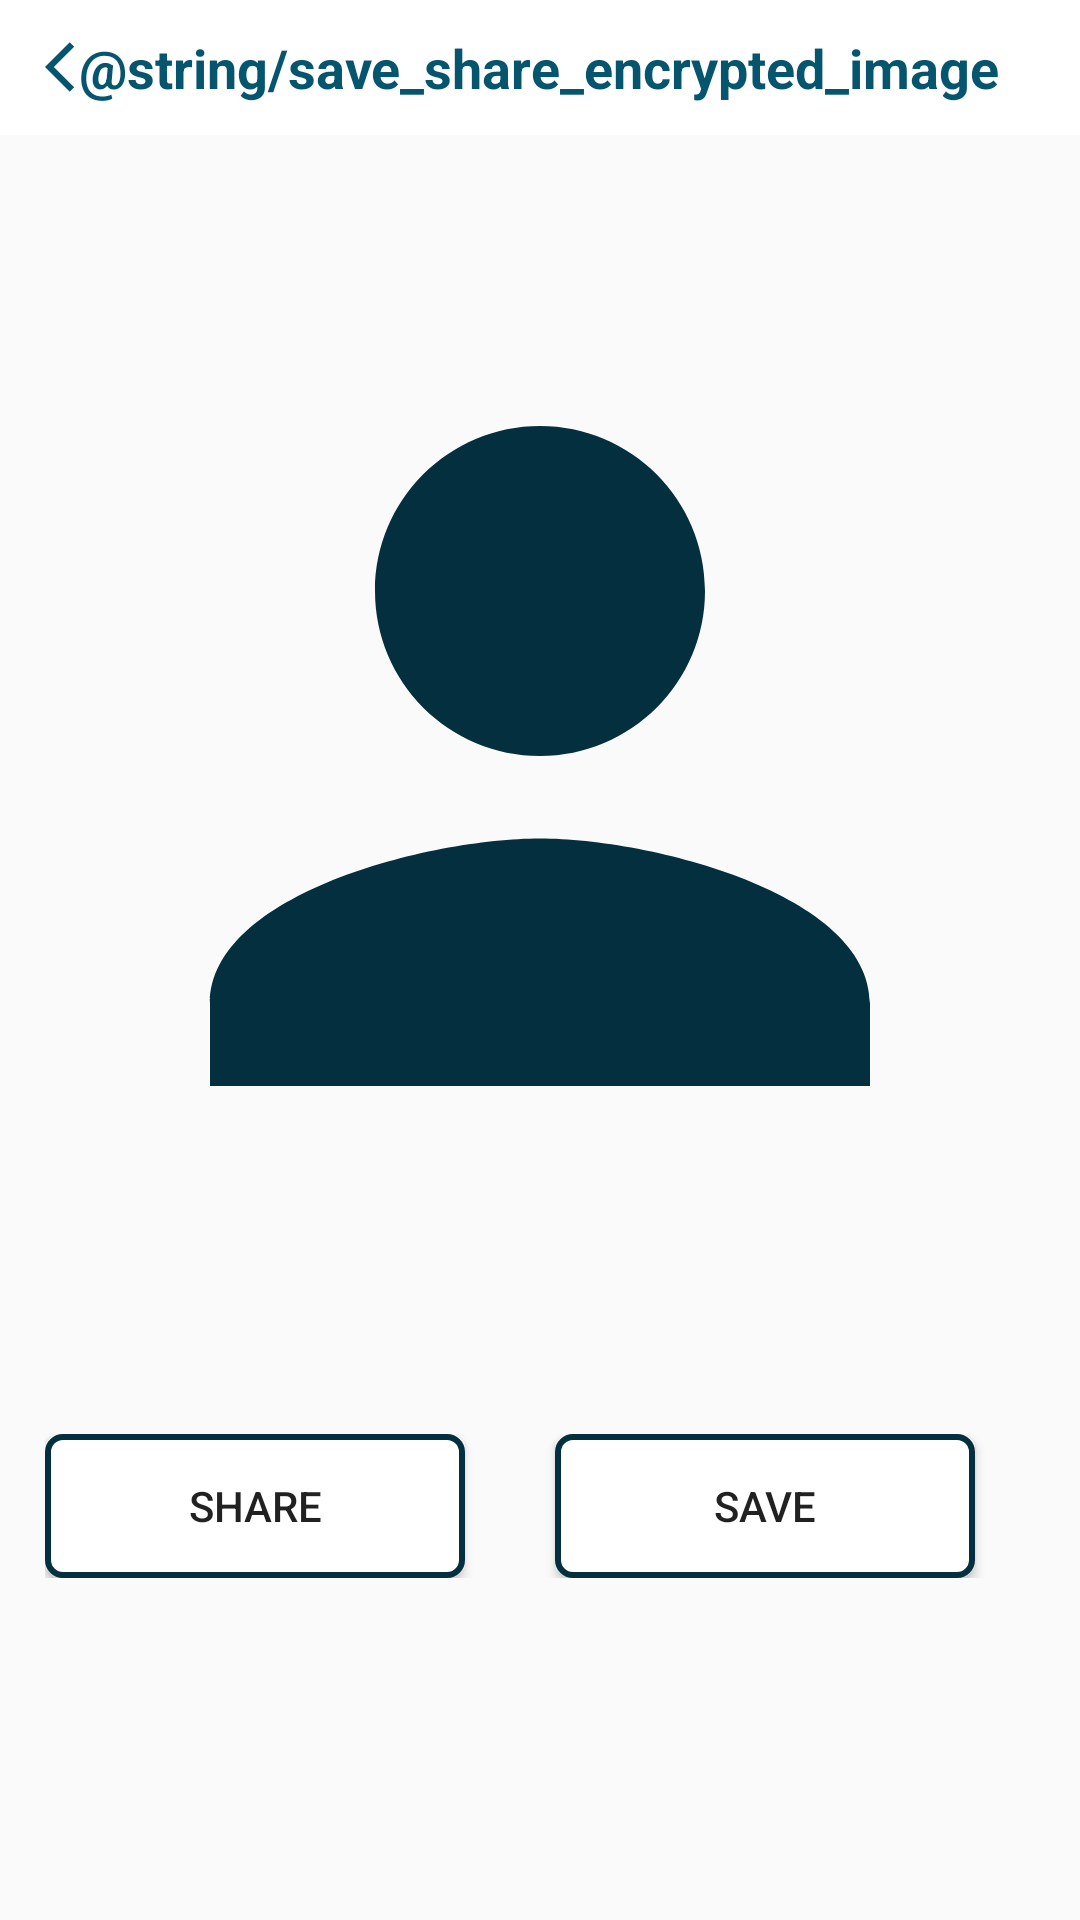

Here is an Android app screen rendered from its layout file. Give the layout XML and the strings, colors and styles it references.
<!-- AndroidManifest.xml: application theme MyTheme -->
<!-- res/layout/activity_ask.xml -->
<?xml version="1.0" encoding="utf-8"?>
<androidx.constraintlayout.widget.ConstraintLayout xmlns:android="http://schemas.android.com/apk/res/android"
    xmlns:ads="http://schemas.android.com/apk/res-auto"
    xmlns:app="http://schemas.android.com/apk/res-auto"
    xmlns:tools="http://schemas.android.com/tools"
    android:layout_width="match_parent"
    android:layout_height="match_parent"
    android:background="@color/transpermt"
    tools:context=".EncryptionMethod.AskActivity">



    <com.google.android.material.appbar.AppBarLayout
        android:id="@+id/appbar"
        android:layout_width="match_parent"
        android:layout_height="45dp"
        android:background="#ffffff"
        android:fitsSystemWindows="true"
        app:layout_constraintBottom_toBottomOf="parent"
        app:layout_constraintEnd_toEndOf="parent"
        app:layout_constraintHorizontal_bias="0.0"
        app:layout_constraintStart_toStartOf="parent"
        app:layout_constraintTop_toTopOf="parent"
        app:layout_constraintVertical_bias="0.0">


        <RelativeLayout
            android:layout_width="match_parent"
            android:layout_height="match_parent"
            android:background="#ffffff"
            android:orientation="horizontal">


            <TextView
                android:id="@+id/textView2"
                android:layout_width="wrap_content"
                android:layout_height="wrap_content"
                android:layout_centerInParent="true"
                android:gravity="center"
                android:padding="10dp"
                android:text="@string/save_share_encrypted_image"
                android:textColor="@color/color_grey"
                android:textSize="18sp"
                android:textStyle="bold"
                tools:ignore="RelativeOverlap" />

            <ImageView
                android:id="@+id/ivbackpressed"
                android:layout_width="40dp"
                android:layout_height="30dp"
                android:layout_centerVertical="true"
                android:layout_gravity="end"
                android:onClick="backpressedforsave"
                android:layout_marginStart="5dp"
                android:clickable="true"
                android:focusable="true"
                android:padding="5dp"
                android:src="@drawable/ic_baseline_arrow_back_ios_24"
                app:tint="@color/color_grey" />

        </RelativeLayout>
    </com.google.android.material.appbar.AppBarLayout>


    <ScrollView
        android:layout_width="match_parent"
        android:layout_height="match_parent">

        <LinearLayout
            android:layout_width="match_parent"
            android:layout_height="wrap_content"
            android:orientation="vertical" />
    </ScrollView>




    <LinearLayout
        android:id="@+id/linearLayout2"
        android:layout_width="0dp"
        android:layout_height="400dp"
        android:gravity="center"
        android:orientation="vertical"
        ads:layout_constraintBottom_toBottomOf="parent"
        ads:layout_constraintEnd_toEndOf="parent"
        ads:layout_constraintHorizontal_bias="0.495"
        android:padding="10dp"
        android:layout_margin="5dp"
        ads:layout_constraintStart_toStartOf="parent"
        ads:layout_constraintTop_toBottomOf="@+id/appbar"
        ads:layout_constraintVertical_bias="0.01">


        <ImageView
            android:id="@+id/ivEncryptedImage"
            android:layout_width="match_parent"
            android:layout_height="match_parent"
            android:adjustViewBounds="false"
            android:src="@drawable/ic_baseline_person_24" />


    </LinearLayout>



    <LinearLayout
        android:layout_width="0dp"
        android:layout_height="wrap_content"

        android:orientation="horizontal"
        ads:layout_constraintBottom_toBottomOf="parent"
        ads:layout_constraintEnd_toEndOf="parent"
        ads:layout_constraintHorizontal_bias="0.0"
        android:padding="15dp"
        ads:layout_constraintStart_toStartOf="parent"
        ads:layout_constraintTop_toBottomOf="@+id/linearLayout2"
        ads:layout_constraintVertical_bias="0.1 ">

        <Button
            android:id="@+id/btnopen"
            android:layout_width="wrap_content"
            android:layout_height="wrap_content"
            android:layout_marginEnd="30dp"
            android:layout_weight="1"
            android:onClick="Share"
            android:background="@drawable/rectanngleshap"
            android:padding="10dp"
            android:text="Share"
            />

        <Button
            android:id="@+id/btnencrypt"
            android:layout_width="wrap_content"
            android:layout_height="wrap_content"
            android:layout_marginEnd="20dp"
            android:layout_weight="1"
            android:onClick="Save"
            android:background="@drawable/rectanngleshap"
            android:padding="10dp"
            android:text="Save"
            />
    </LinearLayout>


</androidx.constraintlayout.widget.ConstraintLayout>
<!-- resources referenced by this layout -->
<resources>
  <color name="color_grey">#06556f</color>
  <color name="transpermt">#00000000</color>
  <!-- drawable ic_baseline_arrow_back_ios_24 (drawable) -->
  <vector android:height="24dp" android:tint="#032F3E"
      android:viewportHeight="24" android:viewportWidth="24"
      android:width="24dp" xmlns:android="http://schemas.android.com/apk/res/android">
      <path android:fillColor="@android:color/white" android:pathData="M11.67,3.87L9.9,2.1 0,12l9.9,9.9 1.77,-1.77L3.54,12z"/>
  </vector>
  <!-- drawable ic_baseline_person_24 (drawable) -->
  <vector android:height="20dp" android:tint="#032F3E"
      android:viewportHeight="24" android:viewportWidth="24"
      android:width="20dp" xmlns:android="http://schemas.android.com/apk/res/android">
      <path android:fillColor="@android:color/white" android:pathData="M12,12c2.21,0 4,-1.79 4,-4s-1.79,-4 -4,-4 -4,1.79 -4,4 1.79,4 4,4zM12,14c-2.67,0 -8,1.34 -8,4v2h16v-2c0,-2.66 -5.33,-4 -8,-4z"/>
  </vector>
  <!-- drawable rectanngleshap (drawable) -->
  <?xml version="1.0" encoding="utf-8"?>
  <shape xmlns:android="http://schemas.android.com/apk/res/android"
      android:shape="rectangle">
      <stroke android:width="2dp" android:color="@color/purple_200" />
      <padding android:left="2dp"
          android:top="2dp"
          android:right="2dp"
          android:bottom="2dp" />
      <corners android:radius="5dp" />
      <solid android:color="#ffffffff" />
  </shape>
  <style name="MyTheme" parent="Theme.AppCompat.Light.NoActionBar">
          
          <item name="colorPrimary">@color/purple_200</item>
          <item name="colorPrimaryVariant">@color/color_grey</item>
          <item name="colorOnPrimary">@color/color_grey</item>
          <item name="android:windowDisablePreview">true</item>
          <item name="android:windowIsTranslucent">true</item>
  
  
  
  
  
      </style>
  <color name="purple_200">#032f3e</color>
</resources>
